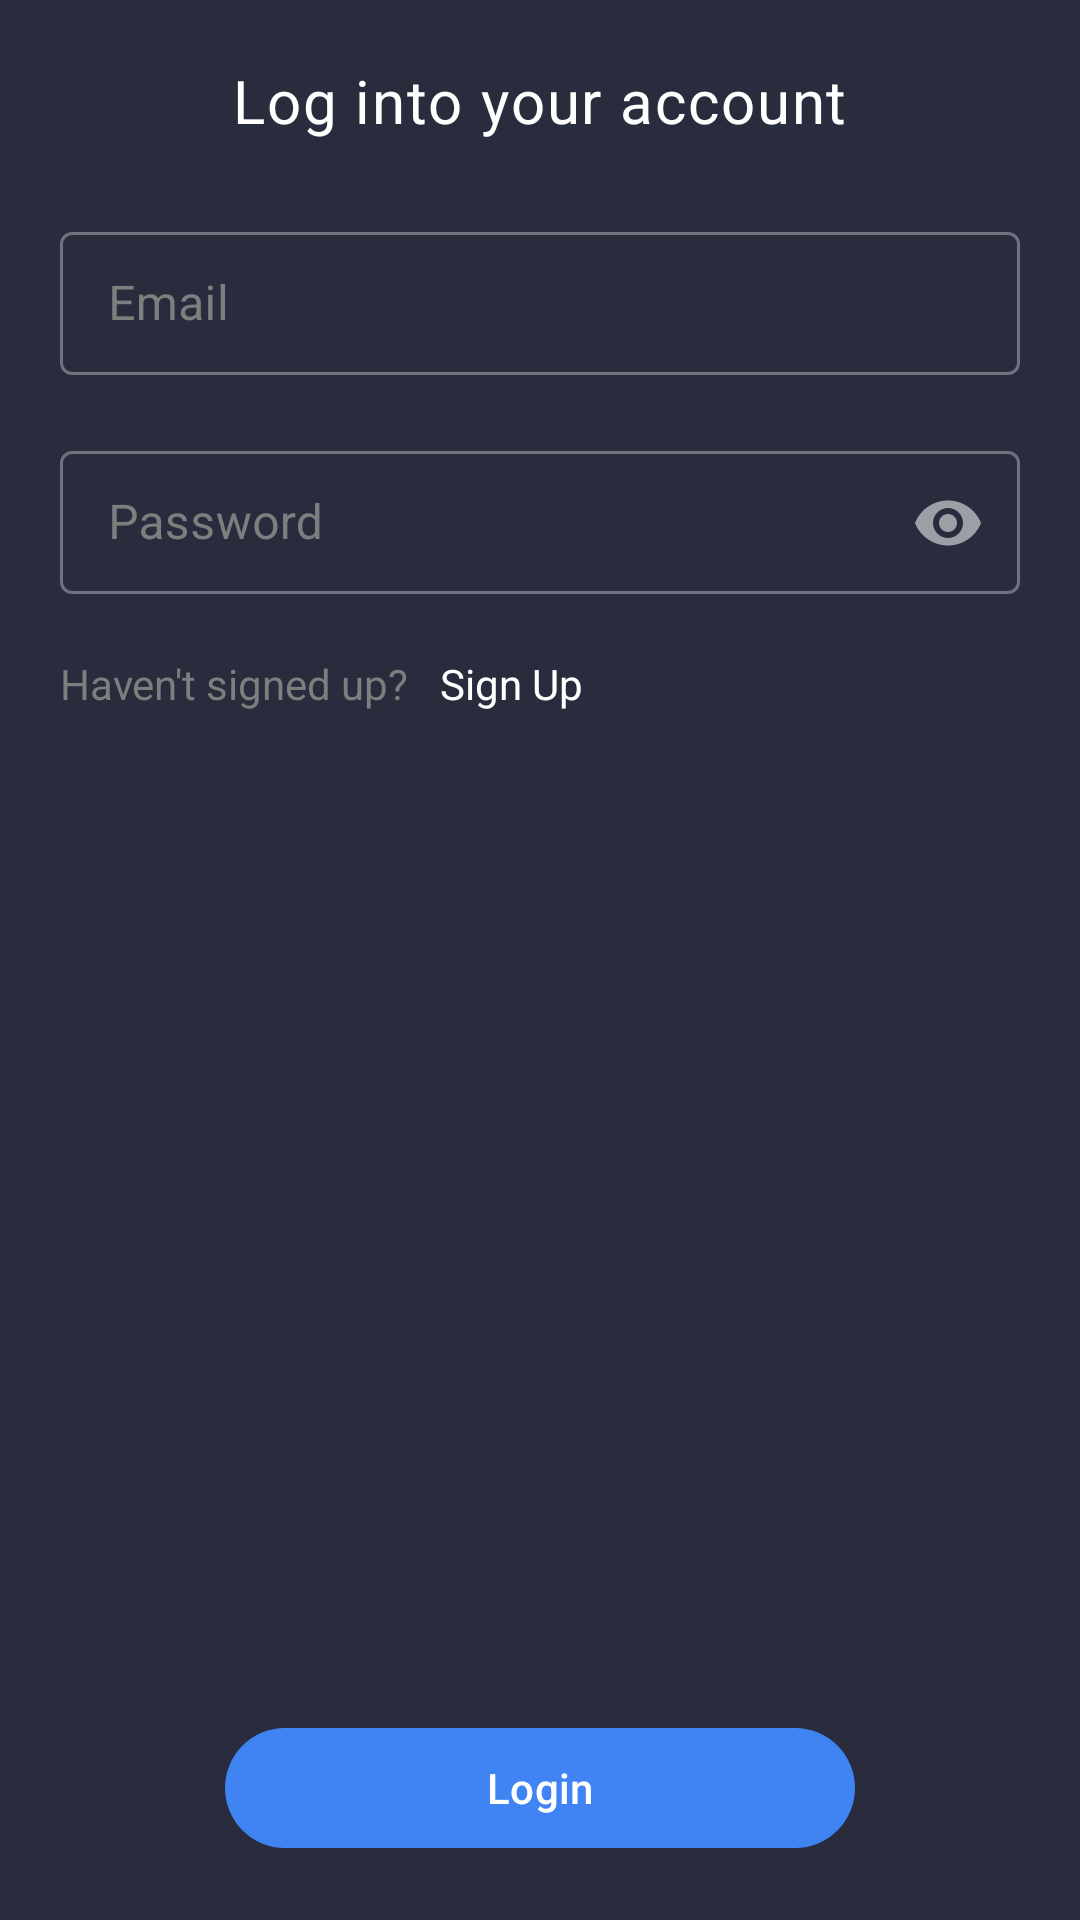

Reconstruct the res/layout file that produces this screen, plus the resources it refers to.
<!-- AndroidManifest.xml: application theme Theme.FDCare -->
<!-- res/layout/activity_login_email.xml -->
<?xml version="1.0" encoding="utf-8"?>
<androidx.constraintlayout.widget.ConstraintLayout xmlns:android="http://schemas.android.com/apk/res/android"
    xmlns:app="http://schemas.android.com/apk/res-auto"
    xmlns:tools="http://schemas.android.com/tools"
    android:layout_width="match_parent"
    android:layout_height="match_parent"
    android:background="@color/backColor"
    android:padding="20dp"
    tools:context=".activity.LogInEmailActivity">

    <TextView
        android:id="@+id/tvLoginEmailLogin"
        style="@style/TextAppearance.MaterialComponents.Body1"
        android:layout_width="wrap_content"
        android:layout_height="wrap_content"
        android:text="Log into your account"
        android:textColor="@color/white"
        android:textSize="20sp"
        app:layout_constraintEnd_toEndOf="parent"
        app:layout_constraintStart_toStartOf="parent"
        app:layout_constraintTop_toTopOf="parent" />

    <ImageView
        android:id="@+id/ivLoginEmailBack"
        android:layout_width="wrap_content"
        android:layout_height="wrap_content"
        android:layout_marginTop="4dp"
        android:src="@drawable/baseline_arrow_back_ios_24"
        app:layout_constraintStart_toStartOf="parent"
        app:layout_constraintTop_toTopOf="parent" />

    <com.google.android.material.textfield.TextInputLayout
        android:id="@+id/tfLoginEmailEmail"
        style="@style/Widget.MaterialComponents.TextInputLayout.OutlinedBox.Dense"
        android:layout_width="match_parent"
        android:layout_height="wrap_content"
        android:layout_marginTop="25dp"
        android:textColorHint="@color/grey"
        app:layout_constraintEnd_toEndOf="parent"
        app:layout_constraintStart_toStartOf="parent"
        app:layout_constraintTop_toBottomOf="@id/tvLoginEmailLogin">

        <EditText
            android:id="@+id/etLoginEmailEmail"
            android:layout_width="match_parent"
            android:layout_height="wrap_content"
            android:hint="Email"
            android:inputType="textEmailAddress"
            android:textColor="@color/white" />

    </com.google.android.material.textfield.TextInputLayout>

    <com.google.android.material.textfield.TextInputLayout
        android:id="@+id/tfLoginEmailPassword"
        style="@style/Widget.MaterialComponents.TextInputLayout.OutlinedBox.Dense"
        android:layout_width="match_parent"
        android:layout_height="wrap_content"
        android:layout_marginTop="20dp"
        android:textColorHint="@color/grey"
        app:layout_constraintEnd_toEndOf="parent"
        app:layout_constraintStart_toStartOf="parent"
        app:layout_constraintTop_toBottomOf="@id/tfLoginEmailEmail"
        app:passwordToggleEnabled="true">

        <EditText
            android:id="@+id/etLoginEmailPassword"
            android:layout_width="match_parent"
            android:layout_height="wrap_content"
            android:hint="Password"
            android:inputType="textPassword"
            android:textColor="@color/white" />

    </com.google.android.material.textfield.TextInputLayout>

    <TextView
        android:id="@+id/tvLoginEmailHaventSignedUp"
        android:layout_width="wrap_content"
        android:layout_height="wrap_content"
        android:layout_marginTop="20dp"
        android:text="Haven't signed up?"
        android:textColor="@color/grey"
        app:layout_constraintStart_toStartOf="@+id/tfLoginEmailPassword"
        app:layout_constraintTop_toBottomOf="@+id/tfLoginEmailPassword" />

    <TextView
        android:id="@+id/tvLoginEmailSignup"
        android:layout_width="wrap_content"
        android:layout_height="wrap_content"
        android:layout_marginTop="20dp"
        android:text="Sign Up"
        android:textColor="@color/white"
        app:layout_constraintEnd_toEndOf="@+id/tfLoginEmailPassword"
        app:layout_constraintHorizontal_bias="0.067"
        app:layout_constraintStart_toEndOf="@+id/tvLoginEmailHaventSignedUp"
        app:layout_constraintTop_toBottomOf="@+id/tfLoginEmailPassword" />

    <com.google.android.material.button.MaterialButton
        android:id="@+id/btnLogin"
        android:layout_width="210dp"
        android:layout_height="wrap_content"
        android:text="Login"
        android:textColor="@color/white"
        app:cornerRadius="30dp"
        app:layout_constraintBottom_toBottomOf="parent"
        app:layout_constraintEnd_toEndOf="parent"
        app:layout_constraintHorizontal_bias="0.5"
        app:layout_constraintStart_toStartOf="parent" />

</androidx.constraintlayout.widget.ConstraintLayout>
<!-- resources referenced by this layout -->
<resources>
  <color name="backColor">#282C3C</color>
  <color name="grey">#7E7E7E</color>
  <color name="white">#FFFFFFFF</color>
  <style name="Theme.FDCare" parent="Theme.Material3.Dark">
          
          
          <item name="colorPrimary">@color/buttonColor</item>
          <item name="colorPrimaryVariant">@color/backColor</item>
          <item name="colorOnPrimary">@color/backColor</item>
          
          <item name="colorSecondary">@color/backColor</item>
          <item name="colorSecondaryVariant">@color/backColor</item>
          <item name="colorOnSecondary">@color/backColor</item>
          
          <item name="android:statusBarColor">?attr/colorPrimaryVariant</item>
      </style>
  <color name="buttonColor">#4084F4</color>
</resources>
